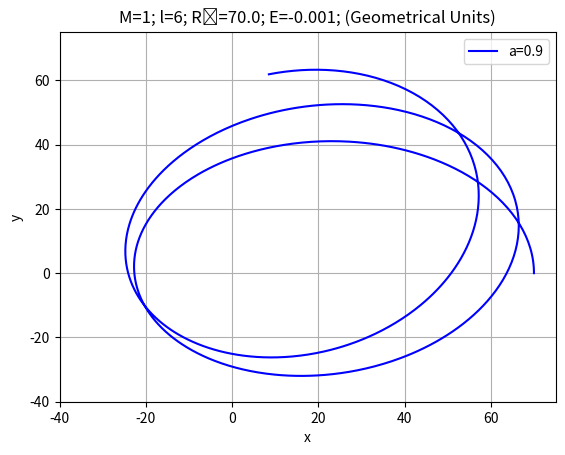

This chart was generated by the following Python code:
# -*- coding: utf-8 -*-
"""
Created on Sun Sep 19 17:18:46 2021

@author: Usuario
"""
import numpy as np
from matplotlib import pyplot as plt
#Unidades Geometricas G=1; c=1
M=1;l=6;a=M*0.9;e=0.999;E=(e**2-1)/2
Rmas=M+np.sqrt(M**2-a**2);Rmenos=M-np.sqrt(M**2-a**2)
Risco=(l**2+a**2*(1-e**2)+np.sqrt((l**2+a**2*(1-e**2))**2-12*M**2*(l-a*e)**2))/(2*M)
t=np.linspace(0,14,1000)
u=np.zeros(len(t))
v=np.zeros(len(t))
x=np.zeros(len(t))
y=np.zeros(len(t))
r=np.zeros(len(t))
phi=np.linspace(min(t),max(t),len(t))
h=phi[1]-phi[0]
def B(u):
    return M*(7*l**3-6*a*e*l**2+a**2*l*(11-3*e**2)+2*a**3*e*(e**2-1))+4*M**3*(l-a*e)+u*(-3*a**2*l**3+3*a**4*l*(e**2-1)+2*M**2*(l-a*e)*(-8*l**2+a*(7*l*e+a*(e**2-5)))-M*u*(l-a*e)*(a**2*(-11*l**2+a*(7*l*e+4*a*(e**2-1)))-12*M**2*(l-a*e)**2+10*a**2*M*u*(l-a*e)**2))

def f(u):
    return (1-2*M*u+a**2*u**2)*(M*(l-2*a*e*(e**2-1))+u*(l*(-l**2+3*a**2*(e**2-1))-2*M**2*(2*l+2*a*e)+u*B(u)))/(l-2*M*u*(l-a*e))**3
u[0]=1/(70);v[0]=0
for i in range(len(t)):
    if i!=0:
        k1=h*v[i-1]
        l1=h*f(u[i-1])
    
        k2=h*(v[i-1]+l1/2)
        l2=h*f(u[i-1]+k1/2)
    
        k3=h*(v[i-1]+l2/2)
        l3=h*f(u[i-1]+k2/2)
    
        k4=h*(v[i-1]+l3)
        l4=h*f(u[i-1]+k3)
    
        v[i]=v[i-1]+(l1+2*l2+2*l3+l4)/6
        u[i]=u[i-1]+(k1+2*k2+2*k3+k4)/6

r=1/u
for i in range(len(t)):
    x[i]=r[i]*np.cos(phi[i])
    y[i]=r[i]*np.sin(phi[i])

fig, ax = plt.subplots()
Ry=np.zeros(len(t));Rz=np.zeros(len(t))
for i in range(len(t)):
    Ry[i]=Rmas*np.sin(t[i])
    Rz[i]=Rmas*np.cos(t[i])
#plt.plot(Ry,Rz,'black')
ax.plot(x,y,label='a='+str(a),color='blue');ax.legend();plt.xlabel('x');plt.ylabel('y')
#plt.plot(x,y);plt.xlabel('x');plt.ylabel('y')
plt.xlim(-40,75);plt.ylim(-40,75)
plt.title('M='+str(M)+'; l='+str(l)+'; R\N{SUBSCRIPT ZERO}='+str(1/u[0])+'; E=-0.001; (Geometrical Units)')
#plt.scatter(0,0)
plt.grid()
print(l**2>12*M**2)